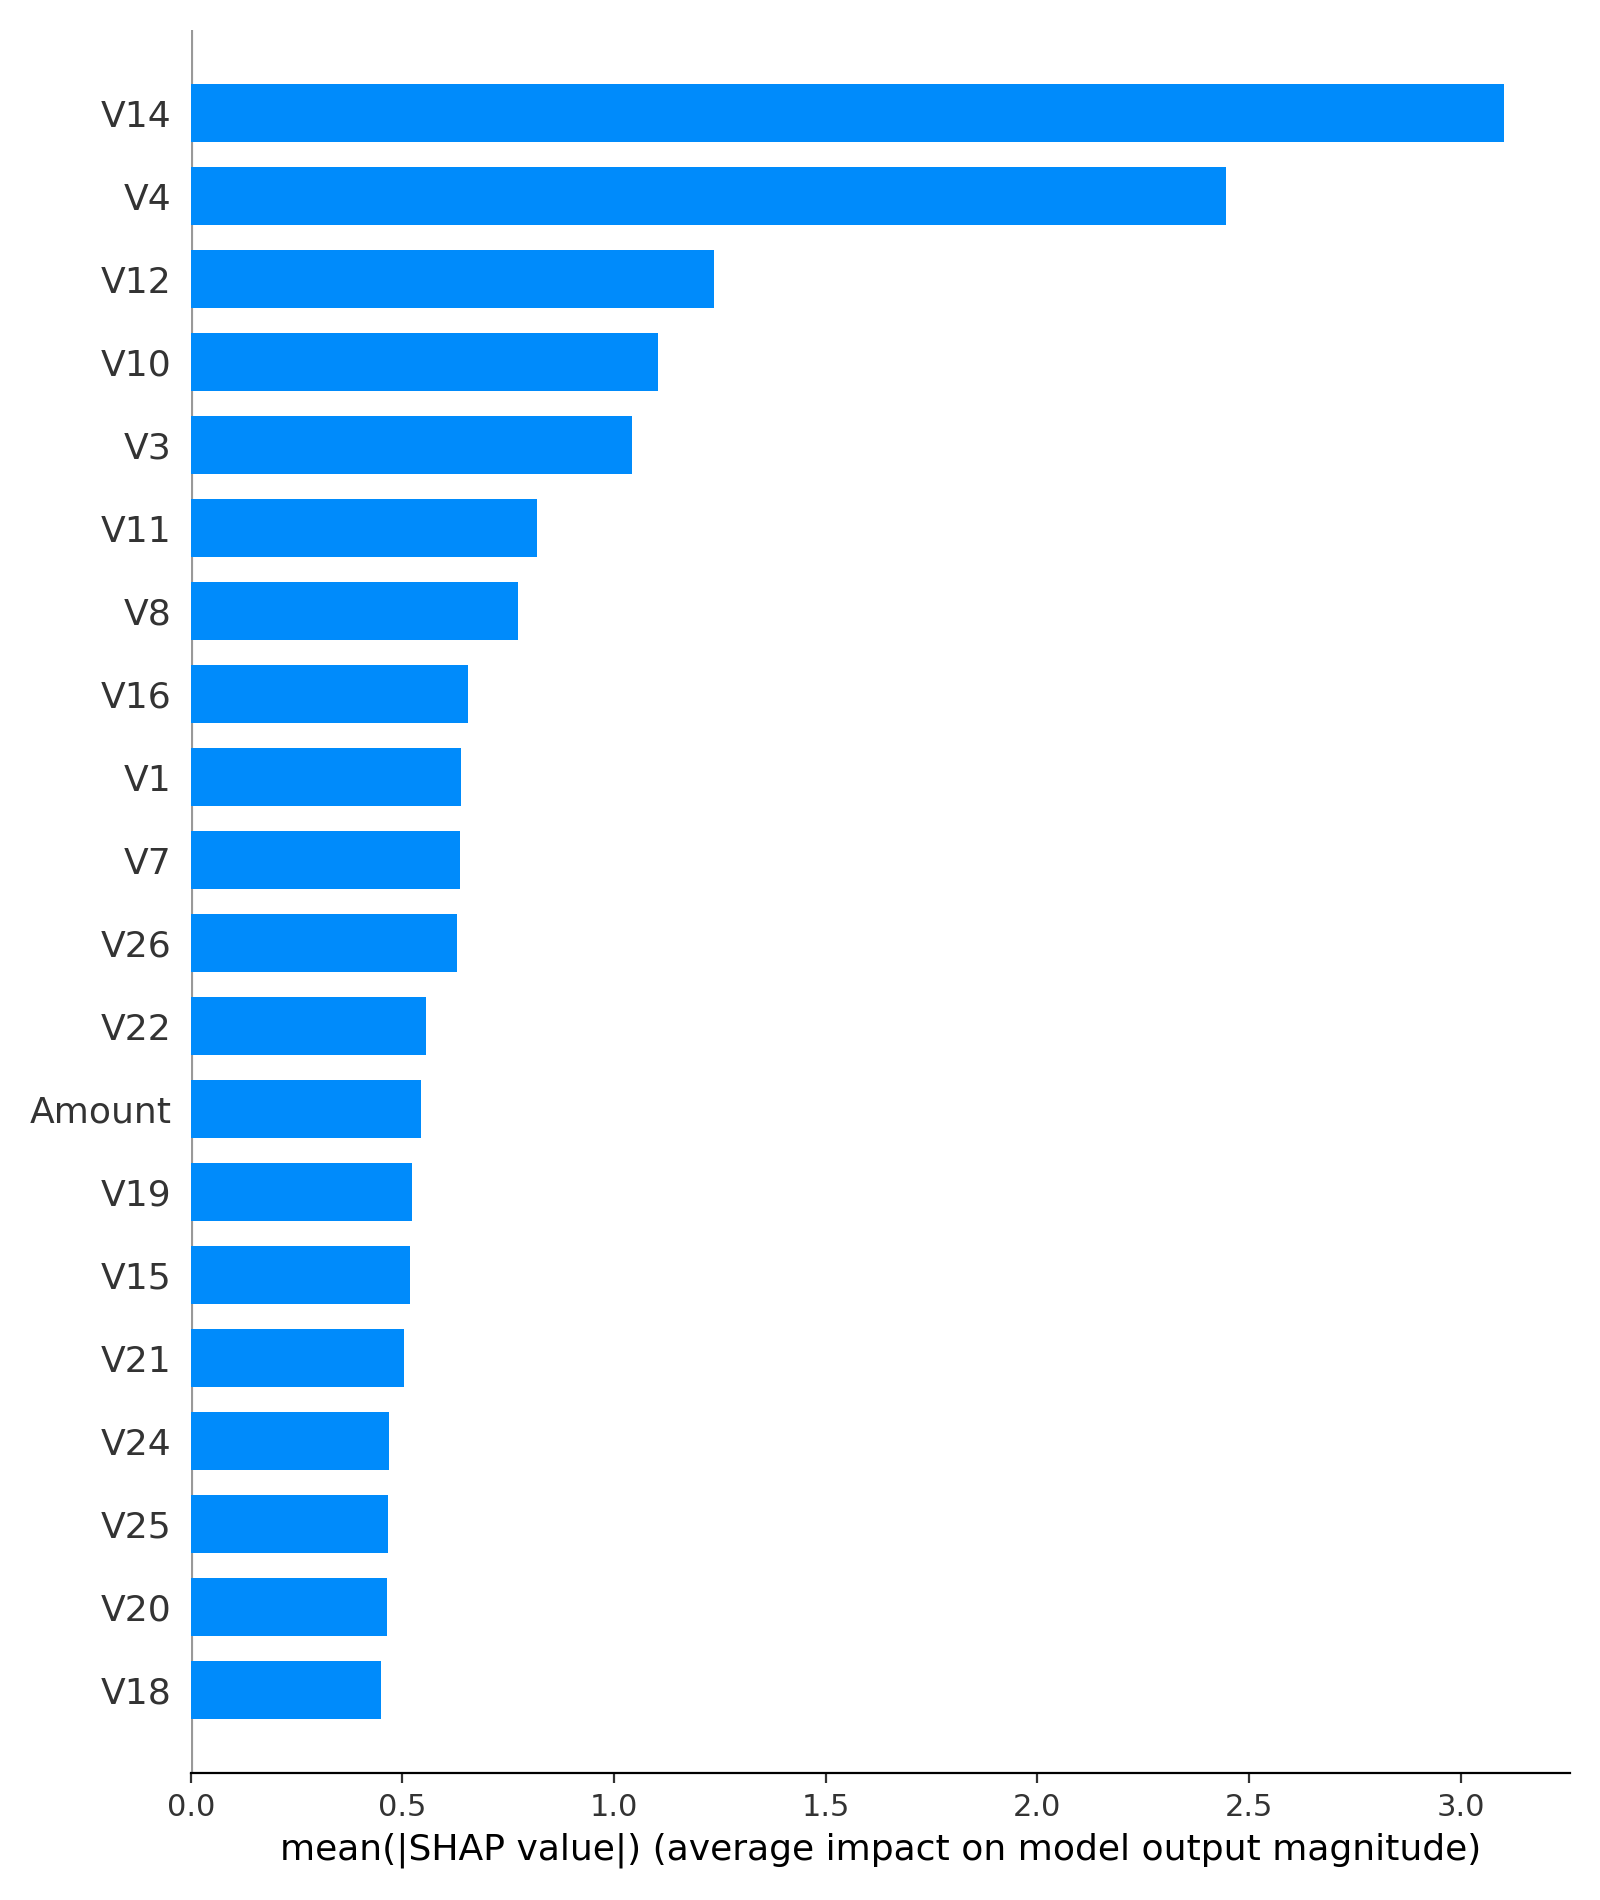

The data file committed next to this chart (first rows):
feature, mean_abs_shap
V14, 3.103
V4, 2.445
V12, 1.236
V10, 1.104
V3, 1.043
V11, 0.8171
V8, 0.7727
V16, 0.6558
V1, 0.6391
V7, 0.6368
V26, 0.6279
V22, 0.5558
Amount, 0.5443
V19, 0.5218
V15, 0.5178
V21, 0.5049
V24, 0.4695
V25, 0.4669
V20, 0.4639
V18, 0.4503
time_hours, 0.4487
V13, 0.4319
V27, 0.3713
V6, 0.3351
V5, 0.3163
V28, 0.2892
V9, 0.2843
V23, 0.2819
V2, 0.2551
V17, 0.1983
amount_log, 0.08871
is_night, 0.0001195
